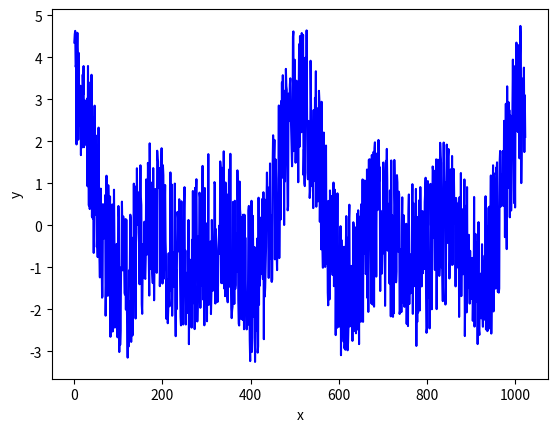
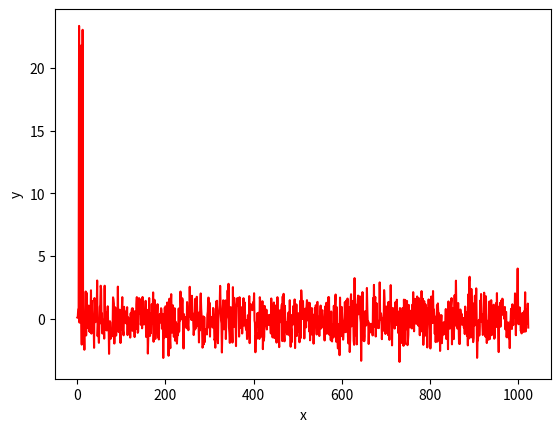
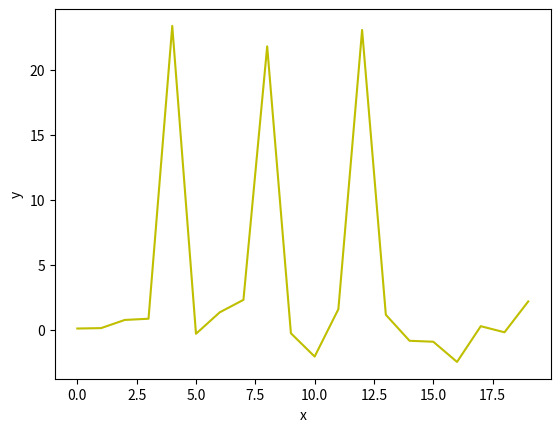
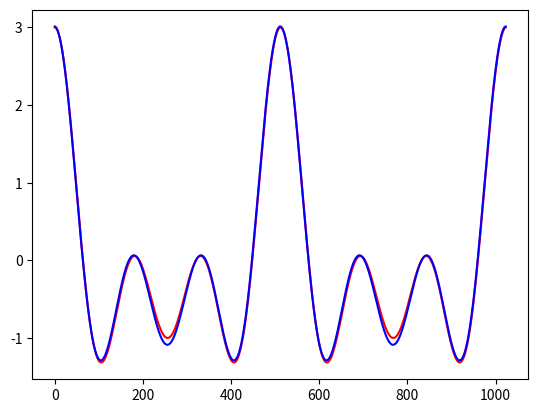

Source code (Python) for these figures, in order:
from math import *
import random
from scipy.fftpack import *
import numpy as np
import matplotlib.pyplot as plt
import time

def y0(i,n):
    omega=4*pi/n
    return cos(omega*i)+cos(2*omega*i)+cos(3*omega*i)

def random_var():
    X=random.random()
    Y=random.random()
    sign=1 if Y>0.5 else -1
    a=2*sign*X
    return a

def res(k):
    n=pow(2,k)
    i,xp=0,[]
    while i<n:
        xp.append(y0(i,n))
        i+=1
    return xp

def noise(k):
    n=pow(2,k)
    i,y=0,[]
    while i<n:
        y.append(random_var()+y0(i,n))
        i+=1
    return y

def discrimination(array):
    maximum=max(array)
    minimum=0.25*maximum
    result=[x if x>minimum else 0 for x in array]
    return result


#---------MAIN-----------------
k=10

#COSINE TRANSFORMATION
x=np.array(noise(k))

start=time.time()
result=dct(x,norm='ortho')
end=time.time()
print("time for cosine transformation:",end-start)

disc=discrimination(result)

start=time.time()
np.fft.fft(x)
end=time.time()
print("time for furier transformation:",end-start)

#REVERSE COSINE TRANSFORMATION
result2=idct(disc,norm='ortho')

#PLOT a
x2=np.linspace(0,pow(2,k),1025)

plt.plot(noise(k),'b') 
plt.ylabel('y')
plt.xlabel('x')
plt.savefig('a.png')
plt.clf()

#PLOT b
plt.plot(result,'r')
plt.ylabel('y')
plt.xlabel('x')
plt.savefig('b.png')
plt.clf()

#PLOT c
plt.plot(result[:20],'y')
plt.ylabel('y')
plt.xlabel('x')
plt.savefig('c.png')
plt.clf()

#PLOT d
plt.plot(res(k),'r')
plt.plot(result2,'b')
plt.savefig('d.png')
plt.clf()
